Run: headless pygame with SDL's dummy video driver; simulated clock (each Clock.tick advances the game by its frame time, no real sleeping); random seed 0; keys injected as events and as key.get_pressed() state; no mouse input.
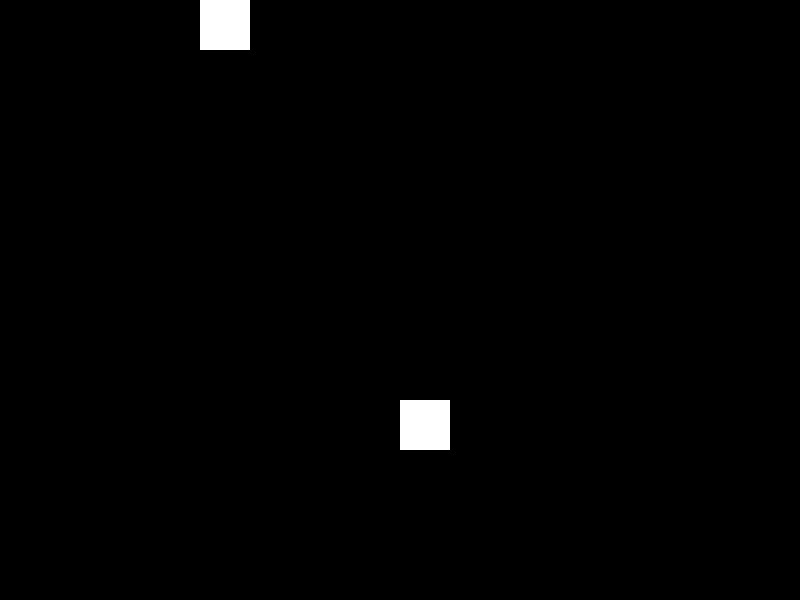
Frame 1 of 4 · flips 1–60 · no input
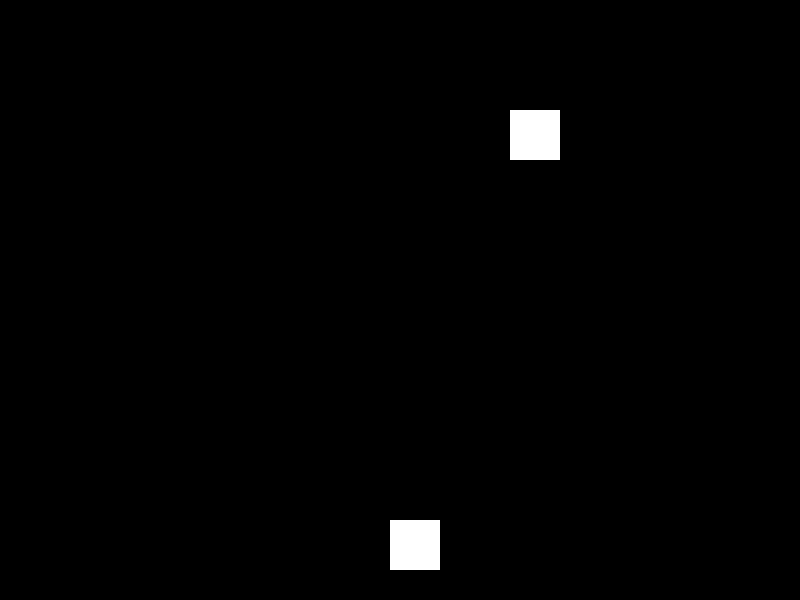
Frame 2 of 4 · flips 61–180 · tapped SPACE, RETURN · held RIGHT (→), D
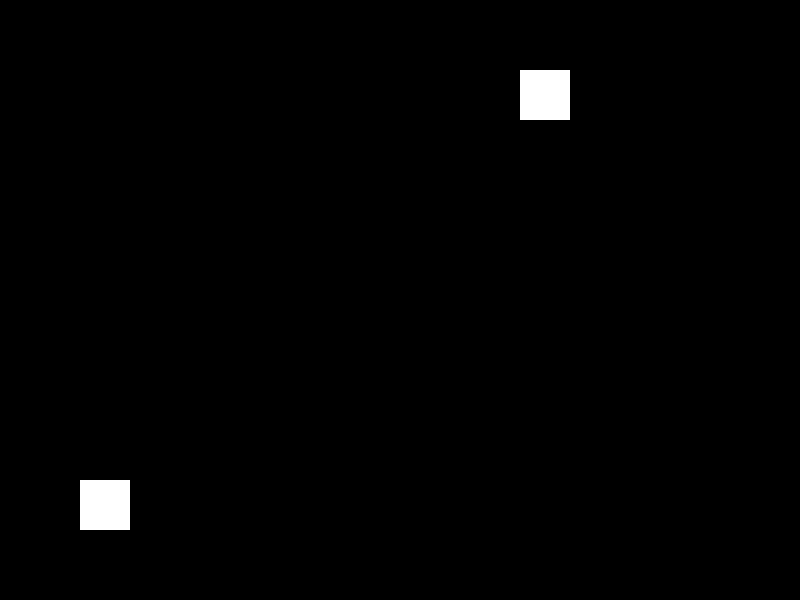
Frame 3 of 4 · flips 181–300 · held DOWN (↓), S
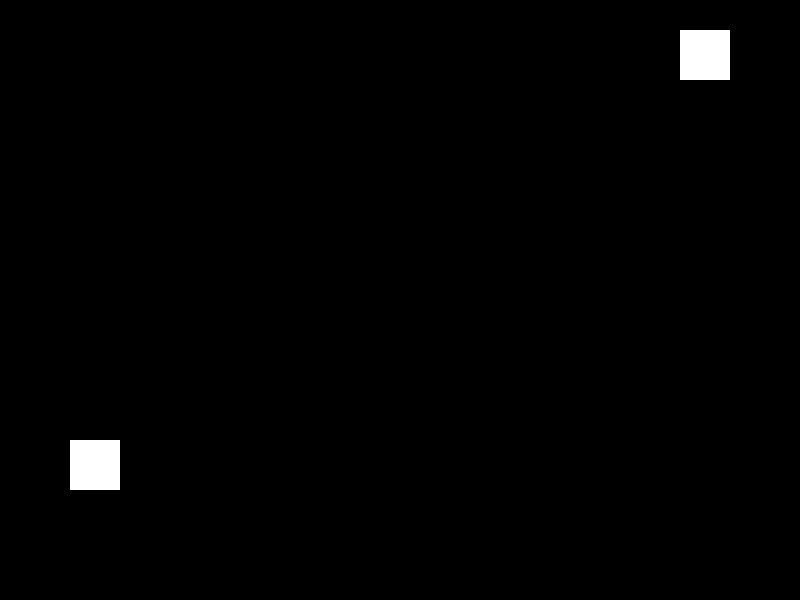
Frame 4 of 4 · flips 301–420 · held LEFT (←), A, UP (↑), W

The pygame program that drew these frames:

import pygame
import sys

# Initialize Pygame
pygame.init()

# Constants
WIDTH, HEIGHT = 800, 600
FPS = 60
WHITE = (255, 255, 255)
BLACK = (0, 0, 0)
SQUARE_SIZE = 50

# Create the screen
screen = pygame.display.set_mode((WIDTH, HEIGHT))
pygame.display.set_caption("Bouncing Squares")

# Clock to control the frame rate
clock = pygame.time.Clock()

class Square:
    def __init__(self, x, y, color, speed):
        self.rect = pygame.Rect(x, y, SQUARE_SIZE, SQUARE_SIZE)
        self.color = color
        self.speed = speed

    def move(self):
        self.rect.x += self.speed[0]
        self.rect.y += self.speed[1]

    def bounce(self):
        if self.rect.left < 0 or self.rect.right > WIDTH:
            self.speed[0] *= -1
        if self.rect.top < 0 or self.rect.bottom > HEIGHT:
            self.speed[1] *= -1

    def draw(self):
        pygame.draw.rect(screen, self.color, self.rect)

# Create squares
square1 = Square(100, 100, WHITE, [5, 5])
square2 = Square(500, 300, WHITE, [-5, -5])

# Main loop
while True:
    for event in pygame.event.get():
        if event.type == pygame.QUIT:
            pygame.quit()
            sys.exit()

    screen.fill(BLACK)

    # Move and bounce squares
    square1.move()
    square1.bounce()
    square2.move()
    square2.bounce()

    # Draw squares
    square1.draw()
    square2.draw()

    pygame.display.flip()

    # Cap the frame rate
    clock.tick(FPS)
